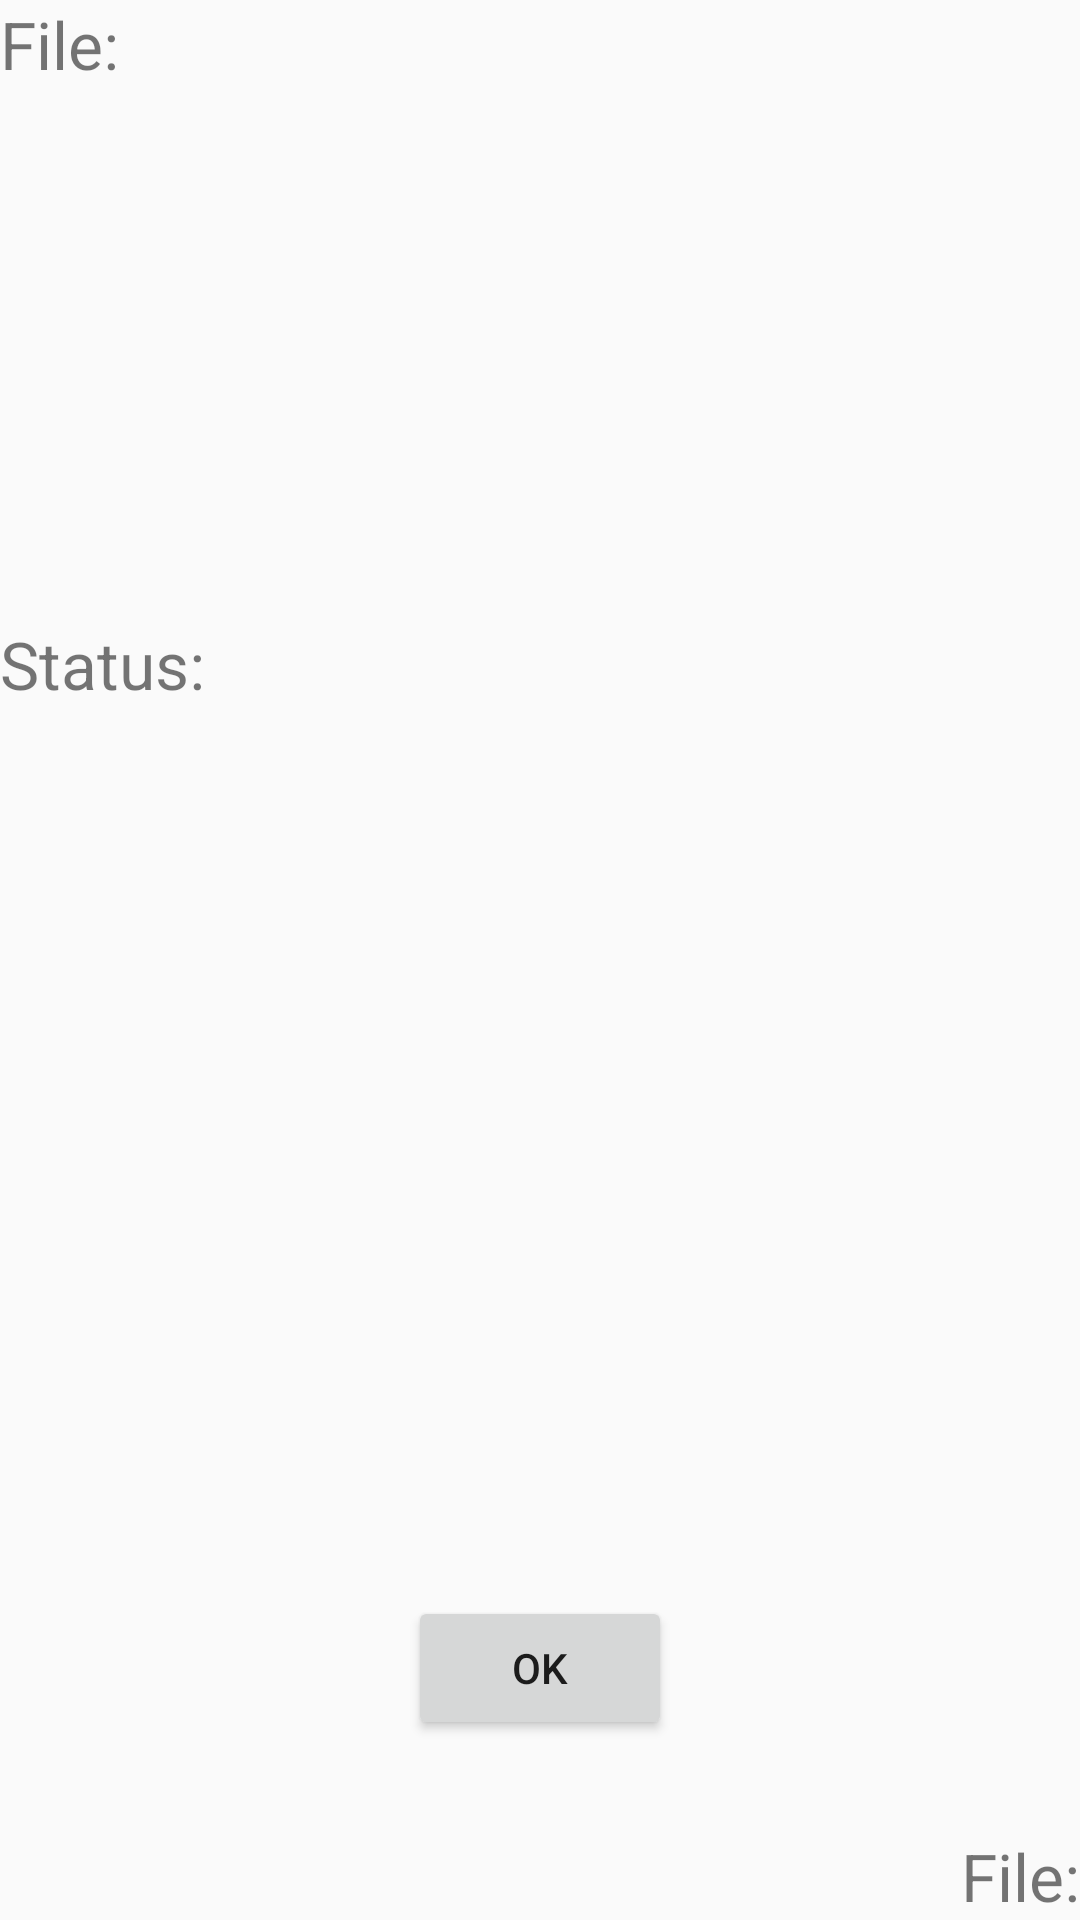

Here is an Android app screen rendered from its layout file. Give the layout XML and the strings, colors and styles it references.
<!-- AndroidManifest.xml: application theme AppTheme -->
<!-- res/layout/content_detail.xml -->
<?xml version="1.0" encoding="utf-8"?>
<androidx.constraintlayout.motion.widget.MotionLayout xmlns:android="http://schemas.android.com/apk/res/android"
    xmlns:app="http://schemas.android.com/apk/res-auto"
    xmlns:tools="http://schemas.android.com/tools"
    android:layout_width="match_parent"
    android:layout_height="match_parent"
    android:layout_margin="30dp"
    app:layout_behavior="@string/appbar_scrolling_view_behavior"
    tools:context=".DetailActivity"
    tools:showIn="@layout/activity_detail"
    app:layoutDescription="@xml/content_detail_scene">

    <TextView
        android:id="@+id/file_label"
        android:layout_width="wrap_content"
        android:layout_height="wrap_content"
        android:text="File:"
        android:textSize="@dimen/text_size"
        app:layout_constraintStart_toStartOf="parent"
        app:layout_constraintTop_toTopOf="parent" />

    <TextView
        android:id="@+id/file_name"
        android:layout_width="wrap_content"
        android:layout_height="wrap_content"
        android:text="File:"
        android:textSize="@dimen/text_size"
        app:layout_constraintBottom_toTopOf="@+id/status"
        app:layout_constraintEnd_toEndOf="parent"
        app:layout_constraintHorizontal_bias="0.172"
        app:layout_constraintStart_toEndOf="@+id/file_label"
        app:layout_constraintTop_toBottomOf="@+id/file_label"
        app:layout_constraintVertical_bias="0.275" />

    <TextView
        android:id="@+id/status_label"
        android:layout_width="wrap_content"
        android:layout_height="wrap_content"
        android:text="Status:"
        android:textSize="@dimen/text_size"
        app:layout_constraintBottom_toBottomOf="parent"
        app:layout_constraintStart_toStartOf="parent"
        app:layout_constraintTop_toBottomOf="@+id/file_label"
        app:layout_constraintVertical_bias="0.305" />

    <TextView
        android:id="@+id/status"
        android:layout_width="wrap_content"
        android:layout_height="wrap_content"
        android:text="status"
        android:textSize="@dimen/text_size"
        app:layout_constraintBottom_toBottomOf="@+id/status_label"
        app:layout_constraintEnd_toEndOf="parent"
        app:layout_constraintStart_toEndOf="@+id/status_label"
        app:layout_constraintTop_toTopOf="@+id/status_label"
        app:layout_constraintHorizontal_bias="0.270" />

    <Button
        android:id="@+id/ok_button"
        android:layout_width="wrap_content"
        android:layout_height="wrap_content"
        android:text="OK"
        app:layout_constraintBottom_toBottomOf="parent"
        app:layout_constraintStart_toStartOf="parent"
        app:layout_constraintEnd_toEndOf="parent"
        android:layout_marginBottom="60dp"/>


</androidx.constraintlayout.motion.widget.MotionLayout>
<!-- res/layout/activity_detail.xml (included above) -->
<?xml version="1.0" encoding="utf-8"?>
<androidx.coordinatorlayout.widget.CoordinatorLayout xmlns:android="http://schemas.android.com/apk/res/android"
    xmlns:app="http://schemas.android.com/apk/res-auto"
    xmlns:tools="http://schemas.android.com/tools"
    android:layout_width="match_parent"
    android:layout_height="match_parent"
    tools:context=".DetailActivity">

    <com.google.android.material.appbar.AppBarLayout
        android:layout_width="match_parent"
        android:layout_height="wrap_content"
        android:theme="@style/AppTheme.AppBarOverlay">

        <androidx.appcompat.widget.Toolbar
            android:id="@+id/toolbar"
            android:layout_width="match_parent"
            android:layout_height="?attr/actionBarSize"
            android:background="?attr/colorPrimary"
            app:popupTheme="@style/AppTheme.PopupOverlay" />

    </com.google.android.material.appbar.AppBarLayout>

    <include layout="@layout/content_detail" />

    <com.google.android.material.floatingactionbutton.FloatingActionButton
        android:id="@+id/fab"
        android:layout_width="wrap_content"
        android:layout_height="wrap_content"
        android:layout_gravity="bottom|end"
        android:layout_margin="@dimen/fab_margin"
        app:srcCompat="@android:drawable/ic_dialog_email" />


</androidx.coordinatorlayout.widget.CoordinatorLayout>
<!-- resources referenced by this layout -->
<resources>
  <dimen name="fab_margin">16dp</dimen>
  <dimen name="text_size">22sp</dimen>
  <style name="AppTheme.AppBarOverlay" parent="ThemeOverlay.AppCompat.Dark.ActionBar" />
  <style name="AppTheme.PopupOverlay" parent="ThemeOverlay.AppCompat.Light" />
  <style name="AppTheme" parent="Theme.AppCompat.Light.DarkActionBar">
          
          <item name="colorPrimary">@color/colorPrimary</item>
          <item name="colorPrimaryDark">@color/colorPrimaryDark</item>
          <item name="colorAccent">@color/colorAccent</item>
      </style>
  <!-- not gathered from this repository: default colours our renderer supplied (Android Studio template values) -->
  <color name="colorPrimary">#FF6200EE</color>
  <color name="colorPrimaryDark">#FF3700B3</color>
  <color name="colorAccent">#FF03DAC5</color>
</resources>
